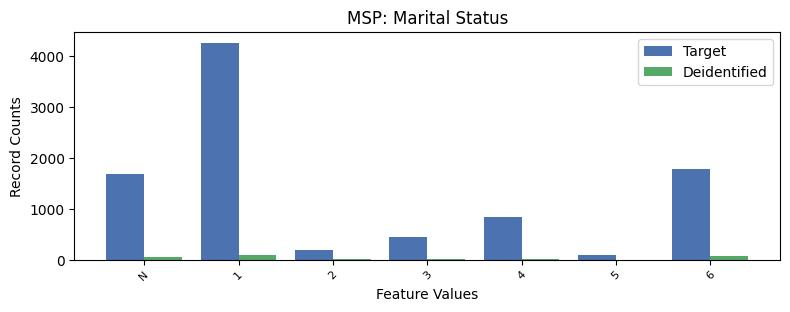

Source data for this figure (header and first rows):
, MSP, count_target, count_deidentified
0, 1, 4260, 97
1, 6, 1780, 68
2, -1, 1682, 62
3, 4, 838, 10
4, 3, 440, 7
5, 2, 183, 8
6, 5, 93, 3
